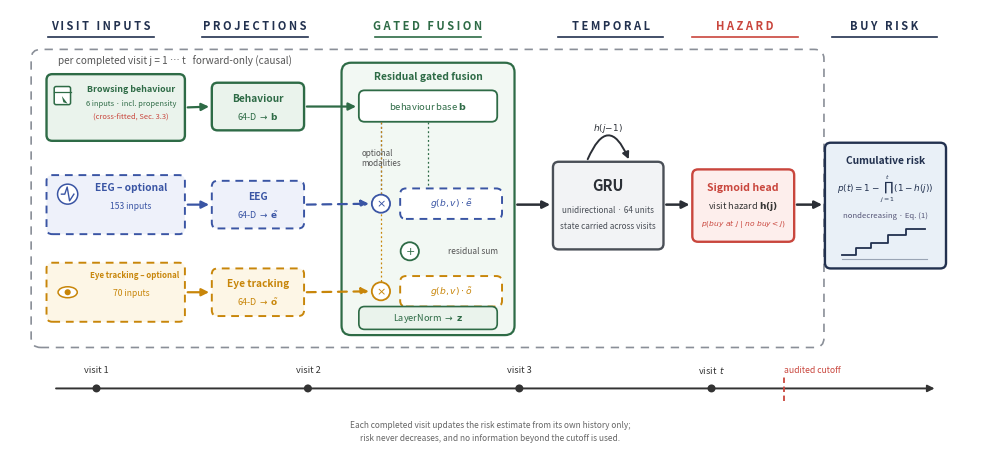

Source code (Python):
#!/usr/bin/env python3
"""Regenerate manuscript Fig. 2 (NeuroClick architecture)."""
import matplotlib
matplotlib.use("Agg")
import matplotlib.pyplot as plt
from matplotlib.patches import FancyBboxPatch, FancyArrowPatch, Circle, Ellipse, Polygon

GREEN, GREEN_D = "#eaf3ec", "#2e6b46"
BLUE, BLUE_D = "#eef1fa", "#3a55a4"
GOLD, GOLD_D = "#fdf6e6", "#c8860a"
RED = "#c9463d"
NAVY = "#22314f"
GREY = "#8a8f98"
INK = "#333333"

fig, ax = plt.subplots(figsize=(12.4, 5.813), dpi=300)
ax.set_xlim(0, 100); ax.set_ylim(0, 47); ax.axis("off")

def box(x, y, w, h, fc, ec, ls="-", lw=1.4, r=0.6):
    p = FancyBboxPatch((x, y), w, h, boxstyle=f"round,pad=0,rounding_size={r}",
                       fc=fc, ec=ec, ls=ls, lw=lw, zorder=3)
    ax.add_patch(p); return p

def arrow(x1, y1, x2, y2, color=INK, lw=1.6, ls="-"):
    ax.add_patch(FancyArrowPatch((x1, y1), (x2, y2), arrowstyle="-|>",
                 mutation_scale=11, color=color, lw=lw, ls=ls, zorder=4))

def T(x, y, s, size=7.5, color=INK, w="normal", st="normal", ha="center", z=5):
    ax.text(x, y, s, fontsize=size, color=color, fontweight=w,
            fontstyle=st, ha=ha, va="center", zorder=z)

# ---- column headers ----
for x, s, c in [(9.5, "VISIT INPUTS", NAVY), (25.5, "PROJECTIONS", NAVY),
                (43.5, "GATED FUSION", GREEN_D), (62.5, "TEMPORAL", NAVY),
                (76.5, "HAZARD", RED), (91, "BUY RISK", NAVY)]:
    T(x, 45.3, " ".join(s), 8, c, "bold")
    ax.plot([x-5.5, x+5.5], [44.1, 44.1], color=c, lw=1.2)

# ---- outer dashed frame ----
box(2.2, 11.5, 82.5, 31.3, "none", GREY, ls=(0, (5, 4)), lw=1.2, r=1.0)
T(5.0, 41.6, "per completed visit j = 1 … t   forward-only (causal)", 7.2, "#555555", st="italic", ha="left")

# ---- input boxes ----
box(3.8, 33.2, 14.4, 7.0, GREEN, GREEN_D, lw=1.7)
box(3.8, 23.4, 14.4, 6.2, BLUE, BLUE_D, ls=(0, (4, 3)))
box(3.8, 14.2, 14.4, 6.2, GOLD, GOLD_D, ls=(0, (4, 3)))
# browsing icon
box(4.6, 37.0, 1.7, 1.9, "white", GREEN_D, lw=1.1, r=0.2)
ax.plot([4.6, 6.3], [38.35, 38.35], color=GREEN_D, lw=0.9, zorder=6)
ax.add_patch(Polygon([[5.4, 37.9], [6.0, 37.1], [5.55, 37.25]], closed=True, fc=GREEN_D, zorder=6))
T(12.6, 38.6, "Browsing behaviour", 6.4, GREEN_D, "bold")
T(12.6, 37.1, "6 inputs · incl. propensity", 5.4, GREEN_D, st="italic")
T(12.6, 35.8, "(cross-fitted, Sec. 3.3)", 5.4, RED, st="italic")
# EEG icon
ax.add_patch(Circle((6.0, 27.6), 1.05, fc="white", ec=BLUE_D, lw=1.1, zorder=6))
ax.plot([5.35, 5.7, 5.95, 6.2, 6.65], [27.6, 27.6, 28.35, 26.9, 27.6], color=BLUE_D, lw=1.0, zorder=7)
T(12.6, 28.3, "EEG – optional", 7.3, BLUE_D, "bold")
T(12.6, 26.4, "153 inputs", 6.2, BLUE_D)
# eye icon
ax.add_patch(Ellipse((6.0, 17.3), 2.0, 1.15, fc="white", ec=GOLD_D, lw=1.1, zorder=6))
ax.add_patch(Circle((6.0, 17.3), 0.32, fc=GOLD_D, zorder=7))
T(13.0, 19.1, "Eye tracking – optional", 5.7, GOLD_D, "bold")
T(12.6, 17.2, "70 inputs", 6.2, GOLD_D)

# ---- projection boxes ----
box(21.0, 34.3, 9.6, 5.0, GREEN, GREEN_D, lw=1.7)
T(25.8, 37.7, "Behaviour", 7.3, GREEN_D, "bold"); T(25.8, 35.8, r"64-D $\rightarrow$ $\mathbf{b}$", 6.4, GREEN_D)
box(21.0, 24.0, 9.6, 5.0, BLUE, BLUE_D, ls=(0, (4, 3)))
T(25.8, 27.4, "EEG", 7.3, BLUE_D, "bold"); T(25.8, 25.5, r"64-D $\rightarrow$ $\tilde{\mathbf{e}}$", 6.4, BLUE_D)
box(21.0, 14.8, 9.6, 5.0, GOLD, GOLD_D, ls=(0, (4, 3)))
T(25.8, 18.2, "Eye tracking", 7.3, GOLD_D, "bold"); T(25.8, 16.3, r"64-D $\rightarrow$ $\tilde{\mathbf{o}}$", 6.4, GOLD_D)
arrow(18.2, 36.7, 21.0, 36.8, GREEN_D)
arrow(18.2, 26.5, 21.0, 26.5, BLUE_D)
arrow(18.2, 17.3, 21.0, 17.3, GOLD_D)

# ---- gated fusion panel ----
box(34.5, 12.8, 18.0, 28.6, "#f2f8f3", GREEN_D, lw=1.6, r=1.0)
T(43.5, 40.0, "Residual gated fusion", 7.4, GREEN_D, "bold")
box(36.3, 35.2, 14.4, 3.3, "white", GREEN_D, lw=1.3)
T(43.5, 36.85, r"behaviour base $\mathbf{b}$", 6.8, GREEN_D)
T(36.6, 31.4, "optional\nmodalities", 5.8, "#555555", st="italic", ha="left")
# gates
ax.add_patch(Circle((38.6, 26.6), 0.95, fc="white", ec=BLUE_D, lw=1.3, zorder=6))
T(38.6, 26.6, r"$\times$", 8, BLUE_D, "bold", z=7)
box(40.6, 25.0, 10.6, 3.2, "white", BLUE_D, ls=(0, (4, 3)))
T(45.9, 26.6, r"$g(b,v)\cdot\tilde{e}$", 6.6, BLUE_D)
ax.add_patch(Circle((41.6, 21.6), 0.95, fc="white", ec=GREEN_D, lw=1.3, zorder=6))
T(41.6, 21.6, r"$+$", 8, GREEN_D, "bold", z=7)
T(45.6, 21.6, "residual sum", 6.0, "#555555", st="italic", ha="left")
ax.add_patch(Circle((38.6, 17.4), 0.95, fc="white", ec=GOLD_D, lw=1.3, zorder=6))
T(38.6, 17.4, r"$\times$", 8, GOLD_D, "bold", z=7)
box(40.6, 15.8, 10.6, 3.2, "white", GOLD_D, ls=(0, (4, 3)))
T(45.9, 17.4, r"$g(b,v)\cdot\tilde{o}$", 6.6, GOLD_D)
box(36.3, 13.4, 14.4, 2.4, GREEN, GREEN_D, lw=1.2)
T(43.5, 14.6, r"LayerNorm $\rightarrow$ $\mathbf{z}$", 6.6, GREEN_D)
# dotted droppers from behaviour base to gates
for gx, gy, gc in [(38.6, 26.6, BLUE_D), (38.6, 17.4, GOLD_D)]:
    ax.plot([gx, gx], [35.2, gy + 0.95], color=gc, lw=0.9, ls=(0, (1.5, 2)), zorder=4)
ax.plot([43.5, 43.5], [35.2, 28.2], color=GREEN_D, lw=0.9, ls=(0, (1.5, 2)), zorder=4)
arrow(30.6, 36.8, 36.3, 36.8, GREEN_D)
arrow(30.6, 26.5, 37.65, 26.6, BLUE_D, ls=(0, (4, 3)))
arrow(30.6, 17.3, 37.65, 17.4, GOLD_D, ls=(0, (4, 3)))

# ---- GRU ----
box(56.5, 21.8, 11.5, 9.2, "#f2f3f5", "#4a4f57", lw=1.7)
T(62.25, 28.5, "GRU", 10.5, "#2b2f36", "bold")
T(62.25, 25.9, "unidirectional · 64 units", 5.9, "#4a4f57")
T(62.25, 24.3, "state carried across visits", 5.9, "#4a4f57")
ax.add_patch(FancyArrowPatch((60.0, 31.0), (64.5, 31.0), connectionstyle="arc3,rad=-1.2",
             arrowstyle="-|>", mutation_scale=10, color="#2b2f36", lw=1.4, zorder=4))
T(62.25, 34.6, r"$h(j\!-\!1)$", 6.4, "#2b2f36", st="italic")
arrow(52.5, 26.5, 56.5, 26.5, "#2b2f36", lw=1.8)

# ---- Sigmoid head ----
box(71.0, 22.6, 10.6, 7.6, "#fdeeec", RED, lw=1.7)
T(76.3, 28.3, "Sigmoid head", 7.6, RED, "bold")
T(76.3, 26.4, r"visit hazard $\mathbf{h(j)}$", 6.6, INK)
T(76.3, 24.5, r"$p(buy\ at\ j\ |\ no\ buy < j)$", 5.4, RED, st="italic")
arrow(68.0, 26.5, 71.0, 26.5, "#2b2f36", lw=1.8)

# ---- Cumulative risk ----
box(84.8, 19.8, 12.6, 13.2, "#e9f0f7", NAVY, lw=1.7)
T(91.1, 31.1, "Cumulative risk", 7.4, NAVY, "bold")
T(91.1, 28.2, r"$p(t) = 1-\prod_{j=1}^{t}(1-h(j))$", 6.4, NAVY)
T(91.1, 25.4, "nondecreasing · Eq. (1)", 5.6, "#555577")
xs = [86.6, 88.0, 88.0, 89.6, 89.6, 91.4, 91.4, 93.2, 93.2, 95.2]
ys = [21.2, 21.2, 21.9, 21.9, 22.5, 22.5, 23.3, 23.3, 23.9, 23.9]
ax.plot(xs, ys, color=NAVY, lw=1.3, zorder=5)
ax.plot([86.6, 95.4], [20.8, 20.8], color="#9aa5b5", lw=0.8, zorder=4)
arrow(81.6, 26.5, 84.8, 26.5, "#2b2f36", lw=1.8)

# ---- timeline ----
ty = 7.2
ax.annotate("", xy=(96.5, ty), xytext=(4.5, ty),
            arrowprops=dict(arrowstyle="-|>", color=INK, lw=1.4))
for vx, lab in [(9, "visit 1"), (31, "visit 2"), (53, "visit 3"), (73, r"visit  $t$")]:
    ax.add_patch(Circle((vx, ty), 0.42, fc=INK, zorder=6))
    T(vx, ty + 1.9, lab, 6.6, INK)
ax.plot([80.5, 80.5], [ty - 1.3, ty + 1.3], color=RED, lw=1.3, ls=(0, (3, 2)), zorder=6)
T(83.5, ty + 1.9, "audited cutoff", 6.2, RED)
T(50, 3.4, "Each completed visit updates the risk estimate from its own history only;", 6.0, "#666666")
T(50, 2.0, "risk never decreases, and no information beyond the cutoff is used.", 6.0, "#666666")

fig.savefig("fig02_neuroclick_architecture.png", transparent=True,
            bbox_inches=None, pad_inches=0)
print("saved fig02_neuroclick_architecture.png")
